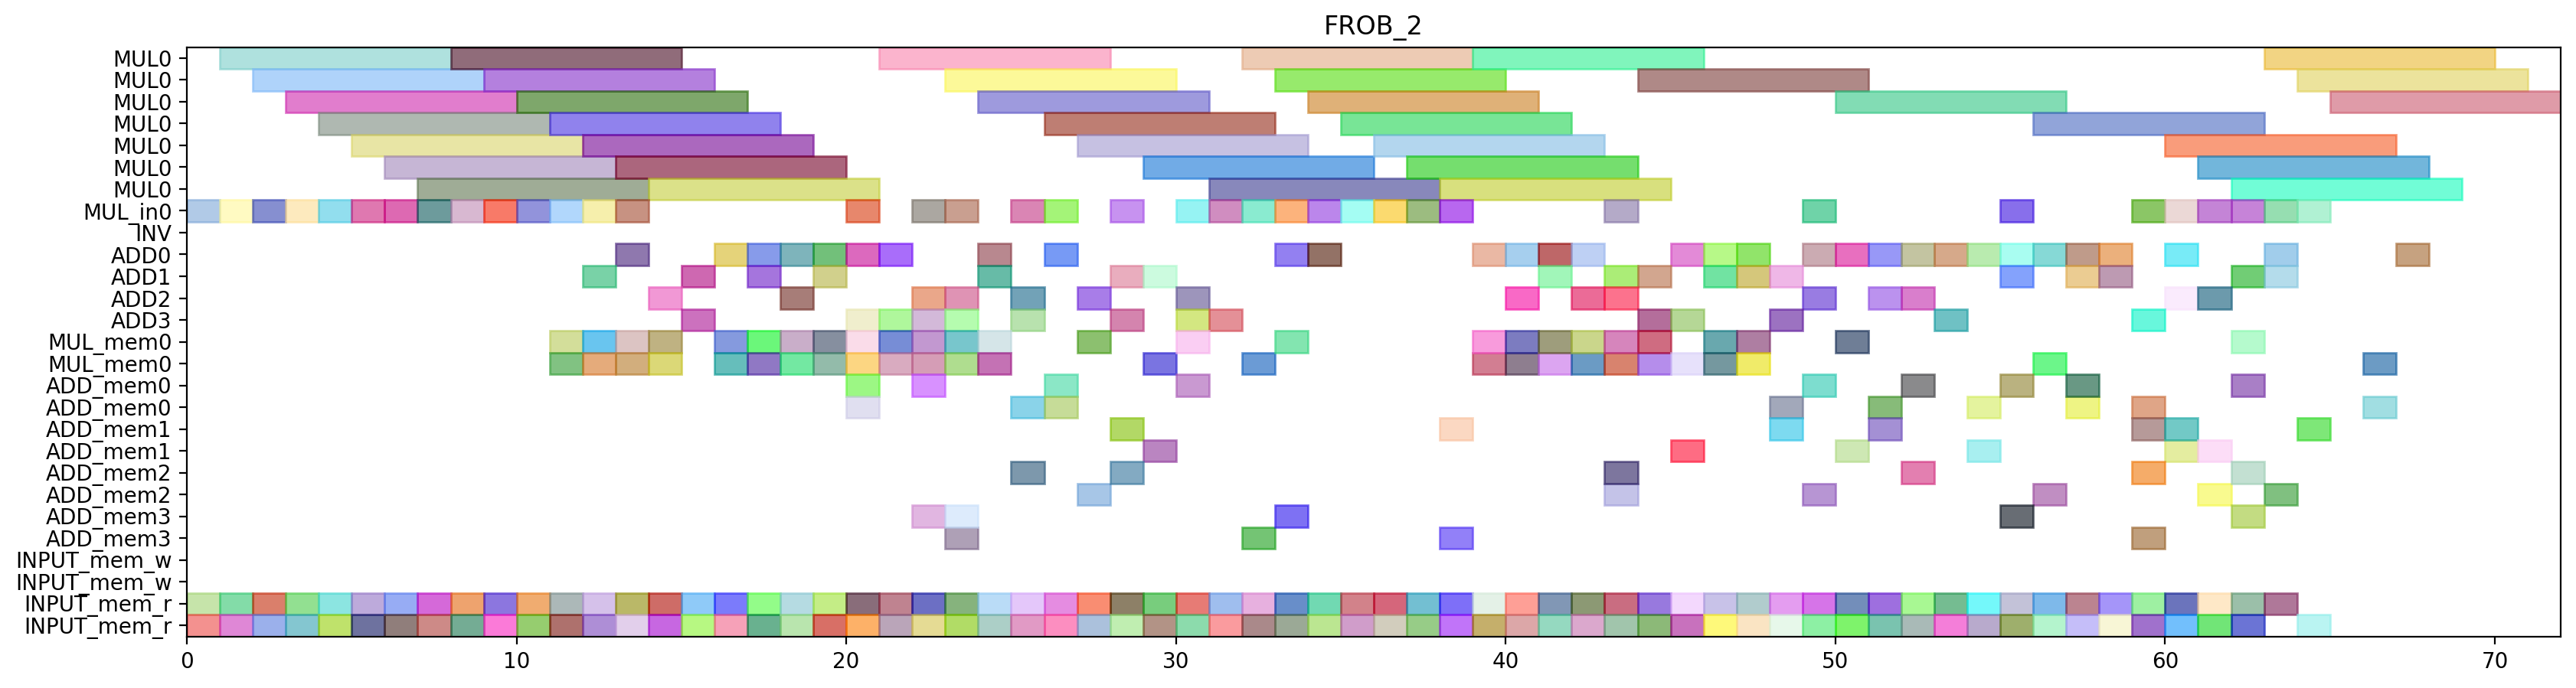

Reproduce this figure in Python.
from pyschedule import Scenario, solvers, plotters, alt


def solve():
	horizon = 150
	S = Scenario("FROB_2", horizon=horizon)

	# resource
	MUL = S.Resources('MUL', num=1, size=7)
	MUL_in = S.Resources('MUL_in', num=1)
	INV = S.Resource('INV')
	ADD = S.Resources('ADD', num=4, periods=range(1, horizon))
	MUL_mem = S.Resources('MUL_mem', num=1, size=2)
	ADD_mem = S.Resources('ADD_mem', num=4, size=2)
	INPUT_mem_w = S.Resource('INPUT_mem_w', size=2)
	INPUT_mem_r = S.Resource('INPUT_mem_r', size=2)

	# result of previous scheduling
	c_f111_t1_in = S.Task('c_f111_t1_in', length=1, delay_cost=1)
	S += c_f111_t1_in >= 0
	c_f111_t1_in += MUL_in[0]

	c_f111_t1_mem0 = S.Task('c_f111_t1_mem0', length=1, delay_cost=1)
	S += c_f111_t1_mem0 >= 0
	c_f111_t1_mem0 += INPUT_mem_r

	c_f111_t1_mem1 = S.Task('c_f111_t1_mem1', length=1, delay_cost=1)
	S += c_f111_t1_mem1 >= 0
	c_f111_t1_mem1 += INPUT_mem_r

	c_f111_t1 = S.Task('c_f111_t1', length=7, delay_cost=1)
	S += c_f111_t1 >= 1
	c_f111_t1 += MUL[0]

	c_f121_t0_in = S.Task('c_f121_t0_in', length=1, delay_cost=1)
	S += c_f121_t0_in >= 1
	c_f121_t0_in += MUL_in[0]

	c_f121_t0_mem0 = S.Task('c_f121_t0_mem0', length=1, delay_cost=1)
	S += c_f121_t0_mem0 >= 1
	c_f121_t0_mem0 += INPUT_mem_r

	c_f121_t0_mem1 = S.Task('c_f121_t0_mem1', length=1, delay_cost=1)
	S += c_f121_t0_mem1 >= 1
	c_f121_t0_mem1 += INPUT_mem_r

	c_f011_t0_in = S.Task('c_f011_t0_in', length=1, delay_cost=1)
	S += c_f011_t0_in >= 2
	c_f011_t0_in += MUL_in[0]

	c_f011_t0_mem0 = S.Task('c_f011_t0_mem0', length=1, delay_cost=1)
	S += c_f011_t0_mem0 >= 2
	c_f011_t0_mem0 += INPUT_mem_r

	c_f011_t0_mem1 = S.Task('c_f011_t0_mem1', length=1, delay_cost=1)
	S += c_f011_t0_mem1 >= 2
	c_f011_t0_mem1 += INPUT_mem_r

	c_f121_t0 = S.Task('c_f121_t0', length=7, delay_cost=1)
	S += c_f121_t0 >= 2
	c_f121_t0 += MUL[0]

	c10_t0_t1_in = S.Task('c10_t0_t1_in', length=1, delay_cost=1)
	S += c10_t0_t1_in >= 3
	c10_t0_t1_in += MUL_in[0]

	c10_t0_t1_mem0 = S.Task('c10_t0_t1_mem0', length=1, delay_cost=1)
	S += c10_t0_t1_mem0 >= 3
	c10_t0_t1_mem0 += INPUT_mem_r

	c10_t0_t1_mem1 = S.Task('c10_t0_t1_mem1', length=1, delay_cost=1)
	S += c10_t0_t1_mem1 >= 3
	c10_t0_t1_mem1 += INPUT_mem_r

	c_f011_t0 = S.Task('c_f011_t0', length=7, delay_cost=1)
	S += c_f011_t0 >= 3
	c_f011_t0 += MUL[0]

	c10_t0_t1 = S.Task('c10_t0_t1', length=7, delay_cost=1)
	S += c10_t0_t1 >= 4
	c10_t0_t1 += MUL[0]

	c_f011_t1_in = S.Task('c_f011_t1_in', length=1, delay_cost=1)
	S += c_f011_t1_in >= 4
	c_f011_t1_in += MUL_in[0]

	c_f011_t1_mem0 = S.Task('c_f011_t1_mem0', length=1, delay_cost=1)
	S += c_f011_t1_mem0 >= 4
	c_f011_t1_mem0 += INPUT_mem_r

	c_f011_t1_mem1 = S.Task('c_f011_t1_mem1', length=1, delay_cost=1)
	S += c_f011_t1_mem1 >= 4
	c_f011_t1_mem1 += INPUT_mem_r

	c10_t0_t0_in = S.Task('c10_t0_t0_in', length=1, delay_cost=1)
	S += c10_t0_t0_in >= 5
	c10_t0_t0_in += MUL_in[0]

	c10_t0_t0_mem0 = S.Task('c10_t0_t0_mem0', length=1, delay_cost=1)
	S += c10_t0_t0_mem0 >= 5
	c10_t0_t0_mem0 += INPUT_mem_r

	c10_t0_t0_mem1 = S.Task('c10_t0_t0_mem1', length=1, delay_cost=1)
	S += c10_t0_t0_mem1 >= 5
	c10_t0_t0_mem1 += INPUT_mem_r

	c_f011_t1 = S.Task('c_f011_t1', length=7, delay_cost=1)
	S += c_f011_t1 >= 5
	c_f011_t1 += MUL[0]

	c10_t0_t0 = S.Task('c10_t0_t0', length=7, delay_cost=1)
	S += c10_t0_t0 >= 6
	c10_t0_t0 += MUL[0]

	c_f101_t1_in = S.Task('c_f101_t1_in', length=1, delay_cost=1)
	S += c_f101_t1_in >= 6
	c_f101_t1_in += MUL_in[0]

	c_f101_t1_mem0 = S.Task('c_f101_t1_mem0', length=1, delay_cost=1)
	S += c_f101_t1_mem0 >= 6
	c_f101_t1_mem0 += INPUT_mem_r

	c_f101_t1_mem1 = S.Task('c_f101_t1_mem1', length=1, delay_cost=1)
	S += c_f101_t1_mem1 >= 6
	c_f101_t1_mem1 += INPUT_mem_r

	c001_t0_in = S.Task('c001_t0_in', length=1, delay_cost=1)
	S += c001_t0_in >= 7
	c001_t0_in += MUL_in[0]

	c001_t0_mem0 = S.Task('c001_t0_mem0', length=1, delay_cost=1)
	S += c001_t0_mem0 >= 7
	c001_t0_mem0 += INPUT_mem_r

	c001_t0_mem1 = S.Task('c001_t0_mem1', length=1, delay_cost=1)
	S += c001_t0_mem1 >= 7
	c001_t0_mem1 += INPUT_mem_r

	c_f101_t1 = S.Task('c_f101_t1', length=7, delay_cost=1)
	S += c_f101_t1 >= 7
	c_f101_t1 += MUL[0]

	c001_t0 = S.Task('c001_t0', length=7, delay_cost=1)
	S += c001_t0 >= 8
	c001_t0 += MUL[0]

	c_f021_t0_in = S.Task('c_f021_t0_in', length=1, delay_cost=1)
	S += c_f021_t0_in >= 8
	c_f021_t0_in += MUL_in[0]

	c_f021_t0_mem0 = S.Task('c_f021_t0_mem0', length=1, delay_cost=1)
	S += c_f021_t0_mem0 >= 8
	c_f021_t0_mem0 += INPUT_mem_r

	c_f021_t0_mem1 = S.Task('c_f021_t0_mem1', length=1, delay_cost=1)
	S += c_f021_t0_mem1 >= 8
	c_f021_t0_mem1 += INPUT_mem_r

	c_f021_t0 = S.Task('c_f021_t0', length=7, delay_cost=1)
	S += c_f021_t0 >= 9
	c_f021_t0 += MUL[0]

	c_f121_t1_in = S.Task('c_f121_t1_in', length=1, delay_cost=1)
	S += c_f121_t1_in >= 9
	c_f121_t1_in += MUL_in[0]

	c_f121_t1_mem0 = S.Task('c_f121_t1_mem0', length=1, delay_cost=1)
	S += c_f121_t1_mem0 >= 9
	c_f121_t1_mem0 += INPUT_mem_r

	c_f121_t1_mem1 = S.Task('c_f121_t1_mem1', length=1, delay_cost=1)
	S += c_f121_t1_mem1 >= 9
	c_f121_t1_mem1 += INPUT_mem_r

	c_f111_t0_in = S.Task('c_f111_t0_in', length=1, delay_cost=1)
	S += c_f111_t0_in >= 10
	c_f111_t0_in += MUL_in[0]

	c_f111_t0_mem0 = S.Task('c_f111_t0_mem0', length=1, delay_cost=1)
	S += c_f111_t0_mem0 >= 10
	c_f111_t0_mem0 += INPUT_mem_r

	c_f111_t0_mem1 = S.Task('c_f111_t0_mem1', length=1, delay_cost=1)
	S += c_f111_t0_mem1 >= 10
	c_f111_t0_mem1 += INPUT_mem_r

	c_f121_t1 = S.Task('c_f121_t1', length=7, delay_cost=1)
	S += c_f121_t1 >= 10
	c_f121_t1 += MUL[0]

	c_f101_t0_in = S.Task('c_f101_t0_in', length=1, delay_cost=1)
	S += c_f101_t0_in >= 11
	c_f101_t0_in += MUL_in[0]

	c_f101_t0_mem0 = S.Task('c_f101_t0_mem0', length=1, delay_cost=1)
	S += c_f101_t0_mem0 >= 11
	c_f101_t0_mem0 += INPUT_mem_r

	c_f101_t0_mem1 = S.Task('c_f101_t0_mem1', length=1, delay_cost=1)
	S += c_f101_t0_mem1 >= 11
	c_f101_t0_mem1 += INPUT_mem_r

	c_f111_t0 = S.Task('c_f111_t0', length=7, delay_cost=1)
	S += c_f111_t0 >= 11
	c_f111_t0 += MUL[0]

	c_f021_t1_in = S.Task('c_f021_t1_in', length=1, delay_cost=1)
	S += c_f021_t1_in >= 12
	c_f021_t1_in += MUL_in[0]

	c_f021_t1_mem0 = S.Task('c_f021_t1_mem0', length=1, delay_cost=1)
	S += c_f021_t1_mem0 >= 12
	c_f021_t1_mem0 += INPUT_mem_r

	c_f021_t1_mem1 = S.Task('c_f021_t1_mem1', length=1, delay_cost=1)
	S += c_f021_t1_mem1 >= 12
	c_f021_t1_mem1 += INPUT_mem_r

	c_f101_t0 = S.Task('c_f101_t0', length=7, delay_cost=1)
	S += c_f101_t0 >= 12
	c_f101_t0 += MUL[0]

	c001_t1_in = S.Task('c001_t1_in', length=1, delay_cost=1)
	S += c001_t1_in >= 13
	c001_t1_in += MUL_in[0]

	c001_t1_mem0 = S.Task('c001_t1_mem0', length=1, delay_cost=1)
	S += c001_t1_mem0 >= 13
	c001_t1_mem0 += INPUT_mem_r

	c001_t1_mem1 = S.Task('c001_t1_mem1', length=1, delay_cost=1)
	S += c001_t1_mem1 >= 13
	c001_t1_mem1 += INPUT_mem_r

	c_f021_t1 = S.Task('c_f021_t1', length=7, delay_cost=1)
	S += c_f021_t1 >= 13
	c_f021_t1 += MUL[0]

	c001_t1 = S.Task('c001_t1', length=7, delay_cost=1)
	S += c001_t1 >= 14
	c001_t1 += MUL[0]

	c10_t30_mem0 = S.Task('c10_t30_mem0', length=1, delay_cost=1)
	S += c10_t30_mem0 >= 14
	c10_t30_mem0 += INPUT_mem_r

	c10_t30_mem1 = S.Task('c10_t30_mem1', length=1, delay_cost=1)
	S += c10_t30_mem1 >= 14
	c10_t30_mem1 += INPUT_mem_r

	c10_t30 = S.Task('c10_t30', length=1, delay_cost=1)
	S += c10_t30 >= 15
	c10_t30 += ADD[1]

	c_f101_t2_mem0 = S.Task('c_f101_t2_mem0', length=1, delay_cost=1)
	S += c_f101_t2_mem0 >= 15
	c_f101_t2_mem0 += INPUT_mem_r

	c_f101_t2_mem1 = S.Task('c_f101_t2_mem1', length=1, delay_cost=1)
	S += c_f101_t2_mem1 >= 15
	c_f101_t2_mem1 += INPUT_mem_r

	c_f021_t2_mem0 = S.Task('c_f021_t2_mem0', length=1, delay_cost=1)
	S += c_f021_t2_mem0 >= 16
	c_f021_t2_mem0 += INPUT_mem_r

	c_f021_t2_mem1 = S.Task('c_f021_t2_mem1', length=1, delay_cost=1)
	S += c_f021_t2_mem1 >= 16
	c_f021_t2_mem1 += INPUT_mem_r

	c_f101_t2 = S.Task('c_f101_t2', length=1, delay_cost=1)
	S += c_f101_t2 >= 16
	c_f101_t2 += ADD[0]

	c_f011_t3_mem0 = S.Task('c_f011_t3_mem0', length=1, delay_cost=1)
	S += c_f011_t3_mem0 >= 17
	c_f011_t3_mem0 += INPUT_mem_r

	c_f011_t3_mem1 = S.Task('c_f011_t3_mem1', length=1, delay_cost=1)
	S += c_f011_t3_mem1 >= 17
	c_f011_t3_mem1 += INPUT_mem_r

	c_f021_t2 = S.Task('c_f021_t2', length=1, delay_cost=1)
	S += c_f021_t2 >= 17
	c_f021_t2 += ADD[0]

	c10_t1_t3_mem0 = S.Task('c10_t1_t3_mem0', length=1, delay_cost=1)
	S += c10_t1_t3_mem0 >= 18
	c10_t1_t3_mem0 += INPUT_mem_r

	c10_t1_t3_mem1 = S.Task('c10_t1_t3_mem1', length=1, delay_cost=1)
	S += c10_t1_t3_mem1 >= 18
	c10_t1_t3_mem1 += INPUT_mem_r

	c_f011_t3 = S.Task('c_f011_t3', length=1, delay_cost=1)
	S += c_f011_t3 >= 18
	c_f011_t3 += ADD[0]

	c10_t1_t3 = S.Task('c10_t1_t3', length=1, delay_cost=1)
	S += c10_t1_t3 >= 19
	c10_t1_t3 += ADD[0]

	c_f021_t3_mem0 = S.Task('c_f021_t3_mem0', length=1, delay_cost=1)
	S += c_f021_t3_mem0 >= 19
	c_f021_t3_mem0 += INPUT_mem_r

	c_f021_t3_mem1 = S.Task('c_f021_t3_mem1', length=1, delay_cost=1)
	S += c_f021_t3_mem1 >= 19
	c_f021_t3_mem1 += INPUT_mem_r

	c_f021_t3 = S.Task('c_f021_t3', length=1, delay_cost=1)
	S += c_f021_t3 >= 20
	c_f021_t3 += ADD[0]

	c_f111_t3_mem0 = S.Task('c_f111_t3_mem0', length=1, delay_cost=1)
	S += c_f111_t3_mem0 >= 20
	c_f111_t3_mem0 += INPUT_mem_r

	c_f111_t3_mem1 = S.Task('c_f111_t3_mem1', length=1, delay_cost=1)
	S += c_f111_t3_mem1 >= 20
	c_f111_t3_mem1 += INPUT_mem_r

	c_f011_t2_mem0 = S.Task('c_f011_t2_mem0', length=1, delay_cost=1)
	S += c_f011_t2_mem0 >= 21
	c_f011_t2_mem0 += INPUT_mem_r

	c_f011_t2_mem1 = S.Task('c_f011_t2_mem1', length=1, delay_cost=1)
	S += c_f011_t2_mem1 >= 21
	c_f011_t2_mem1 += INPUT_mem_r

	c_f111_t3 = S.Task('c_f111_t3', length=1, delay_cost=1)
	S += c_f111_t3 >= 21
	c_f111_t3 += ADD[3]

	c_f011_t2 = S.Task('c_f011_t2', length=1, delay_cost=1)
	S += c_f011_t2 >= 22
	c_f011_t2 += ADD[3]

	c_f111_t2_mem0 = S.Task('c_f111_t2_mem0', length=1, delay_cost=1)
	S += c_f111_t2_mem0 >= 22
	c_f111_t2_mem0 += INPUT_mem_r

	c_f111_t2_mem1 = S.Task('c_f111_t2_mem1', length=1, delay_cost=1)
	S += c_f111_t2_mem1 >= 22
	c_f111_t2_mem1 += INPUT_mem_r

	c10_t0_t3_mem0 = S.Task('c10_t0_t3_mem0', length=1, delay_cost=1)
	S += c10_t0_t3_mem0 >= 23
	c10_t0_t3_mem0 += INPUT_mem_r

	c10_t0_t3_mem1 = S.Task('c10_t0_t3_mem1', length=1, delay_cost=1)
	S += c10_t0_t3_mem1 >= 23
	c10_t0_t3_mem1 += INPUT_mem_r

	c_f111_t2 = S.Task('c_f111_t2', length=1, delay_cost=1)
	S += c_f111_t2 >= 23
	c_f111_t2 += ADD[3]

	c10_t0_t3 = S.Task('c10_t0_t3', length=1, delay_cost=1)
	S += c10_t0_t3 >= 24
	c10_t0_t3 += ADD[0]

	c_f101_t3_mem0 = S.Task('c_f101_t3_mem0', length=1, delay_cost=1)
	S += c_f101_t3_mem0 >= 24
	c_f101_t3_mem0 += INPUT_mem_r

	c_f101_t3_mem1 = S.Task('c_f101_t3_mem1', length=1, delay_cost=1)
	S += c_f101_t3_mem1 >= 24
	c_f101_t3_mem1 += INPUT_mem_r

	c10_t0_t2_mem0 = S.Task('c10_t0_t2_mem0', length=1, delay_cost=1)
	S += c10_t0_t2_mem0 >= 25
	c10_t0_t2_mem0 += INPUT_mem_r

	c10_t0_t2_mem1 = S.Task('c10_t0_t2_mem1', length=1, delay_cost=1)
	S += c10_t0_t2_mem1 >= 25
	c10_t0_t2_mem1 += INPUT_mem_r

	c_f101_t3 = S.Task('c_f101_t3', length=1, delay_cost=1)
	S += c_f101_t3 >= 25
	c_f101_t3 += ADD[2]

	c001_t3_mem0 = S.Task('c001_t3_mem0', length=1, delay_cost=1)
	S += c001_t3_mem0 >= 26
	c001_t3_mem0 += INPUT_mem_r

	c001_t3_mem1 = S.Task('c001_t3_mem1', length=1, delay_cost=1)
	S += c001_t3_mem1 >= 26
	c001_t3_mem1 += INPUT_mem_r

	c10_t0_t2 = S.Task('c10_t0_t2', length=1, delay_cost=1)
	S += c10_t0_t2 >= 26
	c10_t0_t2 += ADD[0]

	c001_t2_mem0 = S.Task('c001_t2_mem0', length=1, delay_cost=1)
	S += c001_t2_mem0 >= 27
	c001_t2_mem0 += INPUT_mem_r

	c001_t2_mem1 = S.Task('c001_t2_mem1', length=1, delay_cost=1)
	S += c001_t2_mem1 >= 27
	c001_t2_mem1 += INPUT_mem_r

	c001_t3 = S.Task('c001_t3', length=1, delay_cost=1)
	S += c001_t3 >= 27
	c001_t3 += ADD[2]

	c001_t2 = S.Task('c001_t2', length=1, delay_cost=1)
	S += c001_t2 >= 28
	c001_t2 += ADD[1]

	c_f121_t3_mem0 = S.Task('c_f121_t3_mem0', length=1, delay_cost=1)
	S += c_f121_t3_mem0 >= 28
	c_f121_t3_mem0 += INPUT_mem_r

	c_f121_t3_mem1 = S.Task('c_f121_t3_mem1', length=1, delay_cost=1)
	S += c_f121_t3_mem1 >= 28
	c_f121_t3_mem1 += INPUT_mem_r

	c_f121_t2_mem0 = S.Task('c_f121_t2_mem0', length=1, delay_cost=1)
	S += c_f121_t2_mem0 >= 29
	c_f121_t2_mem0 += INPUT_mem_r

	c_f121_t2_mem1 = S.Task('c_f121_t2_mem1', length=1, delay_cost=1)
	S += c_f121_t2_mem1 >= 29
	c_f121_t2_mem1 += INPUT_mem_r

	c_f121_t3 = S.Task('c_f121_t3', length=1, delay_cost=1)
	S += c_f121_t3 >= 29
	c_f121_t3 += ADD[1]

	c12_t0_t1_in = S.Task('c12_t0_t1_in', length=1, delay_cost=1)
	S += c12_t0_t1_in >= 30
	c12_t0_t1_in += MUL_in[0]

	c12_t0_t1_mem0 = S.Task('c12_t0_t1_mem0', length=1, delay_cost=1)
	S += c12_t0_t1_mem0 >= 30
	c12_t0_t1_mem0 += INPUT_mem_r

	c12_t0_t1_mem1 = S.Task('c12_t0_t1_mem1', length=1, delay_cost=1)
	S += c12_t0_t1_mem1 >= 30
	c12_t0_t1_mem1 += INPUT_mem_r

	c_f121_t2 = S.Task('c_f121_t2', length=1, delay_cost=1)
	S += c_f121_t2 >= 30
	c_f121_t2 += ADD[3]

	c11_t0_t1_in = S.Task('c11_t0_t1_in', length=1, delay_cost=1)
	S += c11_t0_t1_in >= 31
	c11_t0_t1_in += MUL_in[0]

	c11_t0_t1_mem0 = S.Task('c11_t0_t1_mem0', length=1, delay_cost=1)
	S += c11_t0_t1_mem0 >= 31
	c11_t0_t1_mem0 += INPUT_mem_r

	c11_t0_t1_mem1 = S.Task('c11_t0_t1_mem1', length=1, delay_cost=1)
	S += c11_t0_t1_mem1 >= 31
	c11_t0_t1_mem1 += INPUT_mem_r

	c12_t0_t1 = S.Task('c12_t0_t1', length=7, delay_cost=1)
	S += c12_t0_t1 >= 31
	c12_t0_t1 += MUL[0]

	c11_t0_t1 = S.Task('c11_t0_t1', length=7, delay_cost=1)
	S += c11_t0_t1 >= 32
	c11_t0_t1 += MUL[0]

	c12_t0_t0_in = S.Task('c12_t0_t0_in', length=1, delay_cost=1)
	S += c12_t0_t0_in >= 32
	c12_t0_t0_in += MUL_in[0]

	c12_t0_t0_mem0 = S.Task('c12_t0_t0_mem0', length=1, delay_cost=1)
	S += c12_t0_t0_mem0 >= 32
	c12_t0_t0_mem0 += INPUT_mem_r

	c12_t0_t0_mem1 = S.Task('c12_t0_t0_mem1', length=1, delay_cost=1)
	S += c12_t0_t0_mem1 >= 32
	c12_t0_t0_mem1 += INPUT_mem_r

	c11_t0_t0_in = S.Task('c11_t0_t0_in', length=1, delay_cost=1)
	S += c11_t0_t0_in >= 33
	c11_t0_t0_in += MUL_in[0]

	c11_t0_t0_mem0 = S.Task('c11_t0_t0_mem0', length=1, delay_cost=1)
	S += c11_t0_t0_mem0 >= 33
	c11_t0_t0_mem0 += INPUT_mem_r

	c11_t0_t0_mem1 = S.Task('c11_t0_t0_mem1', length=1, delay_cost=1)
	S += c11_t0_t0_mem1 >= 33
	c11_t0_t0_mem1 += INPUT_mem_r

	c12_t0_t0 = S.Task('c12_t0_t0', length=7, delay_cost=1)
	S += c12_t0_t0 >= 33
	c12_t0_t0 += MUL[0]

	c02_t0_t1_in = S.Task('c02_t0_t1_in', length=1, delay_cost=1)
	S += c02_t0_t1_in >= 34
	c02_t0_t1_in += MUL_in[0]

	c02_t0_t1_mem0 = S.Task('c02_t0_t1_mem0', length=1, delay_cost=1)
	S += c02_t0_t1_mem0 >= 34
	c02_t0_t1_mem0 += INPUT_mem_r

	c02_t0_t1_mem1 = S.Task('c02_t0_t1_mem1', length=1, delay_cost=1)
	S += c02_t0_t1_mem1 >= 34
	c02_t0_t1_mem1 += INPUT_mem_r

	c11_t0_t0 = S.Task('c11_t0_t0', length=7, delay_cost=1)
	S += c11_t0_t0 >= 34
	c11_t0_t0 += MUL[0]

	c02_t0_t0_in = S.Task('c02_t0_t0_in', length=1, delay_cost=1)
	S += c02_t0_t0_in >= 35
	c02_t0_t0_in += MUL_in[0]

	c02_t0_t0_mem0 = S.Task('c02_t0_t0_mem0', length=1, delay_cost=1)
	S += c02_t0_t0_mem0 >= 35
	c02_t0_t0_mem0 += INPUT_mem_r

	c02_t0_t0_mem1 = S.Task('c02_t0_t0_mem1', length=1, delay_cost=1)
	S += c02_t0_t0_mem1 >= 35
	c02_t0_t0_mem1 += INPUT_mem_r

	c02_t0_t1 = S.Task('c02_t0_t1', length=7, delay_cost=1)
	S += c02_t0_t1 >= 35
	c02_t0_t1 += MUL[0]

	c01_t0_t1_in = S.Task('c01_t0_t1_in', length=1, delay_cost=1)
	S += c01_t0_t1_in >= 36
	c01_t0_t1_in += MUL_in[0]

	c01_t0_t1_mem0 = S.Task('c01_t0_t1_mem0', length=1, delay_cost=1)
	S += c01_t0_t1_mem0 >= 36
	c01_t0_t1_mem0 += INPUT_mem_r

	c01_t0_t1_mem1 = S.Task('c01_t0_t1_mem1', length=1, delay_cost=1)
	S += c01_t0_t1_mem1 >= 36
	c01_t0_t1_mem1 += INPUT_mem_r

	c02_t0_t0 = S.Task('c02_t0_t0', length=7, delay_cost=1)
	S += c02_t0_t0 >= 36
	c02_t0_t0 += MUL[0]

	c01_t0_t0_in = S.Task('c01_t0_t0_in', length=1, delay_cost=1)
	S += c01_t0_t0_in >= 37
	c01_t0_t0_in += MUL_in[0]

	c01_t0_t0_mem0 = S.Task('c01_t0_t0_mem0', length=1, delay_cost=1)
	S += c01_t0_t0_mem0 >= 37
	c01_t0_t0_mem0 += INPUT_mem_r

	c01_t0_t0_mem1 = S.Task('c01_t0_t0_mem1', length=1, delay_cost=1)
	S += c01_t0_t0_mem1 >= 37
	c01_t0_t0_mem1 += INPUT_mem_r

	c01_t0_t1 = S.Task('c01_t0_t1', length=7, delay_cost=1)
	S += c01_t0_t1 >= 37
	c01_t0_t1 += MUL[0]

	c01_t0_t0 = S.Task('c01_t0_t0', length=7, delay_cost=1)
	S += c01_t0_t0 >= 38
	c01_t0_t0 += MUL[0]

	c12_t30_mem0 = S.Task('c12_t30_mem0', length=1, delay_cost=1)
	S += c12_t30_mem0 >= 38
	c12_t30_mem0 += INPUT_mem_r

	c12_t30_mem1 = S.Task('c12_t30_mem1', length=1, delay_cost=1)
	S += c12_t30_mem1 >= 38
	c12_t30_mem1 += INPUT_mem_r

	c01_t31_mem0 = S.Task('c01_t31_mem0', length=1, delay_cost=1)
	S += c01_t31_mem0 >= 39
	c01_t31_mem0 += INPUT_mem_r

	c01_t31_mem1 = S.Task('c01_t31_mem1', length=1, delay_cost=1)
	S += c01_t31_mem1 >= 39
	c01_t31_mem1 += INPUT_mem_r

	c12_t30 = S.Task('c12_t30', length=1, delay_cost=1)
	S += c12_t30 >= 39
	c12_t30 += ADD[0]

	c01_t31 = S.Task('c01_t31', length=1, delay_cost=1)
	S += c01_t31 >= 40
	c01_t31 += ADD[0]

	c12_t0_t2_mem0 = S.Task('c12_t0_t2_mem0', length=1, delay_cost=1)
	S += c12_t0_t2_mem0 >= 40
	c12_t0_t2_mem0 += INPUT_mem_r

	c12_t0_t2_mem1 = S.Task('c12_t0_t2_mem1', length=1, delay_cost=1)
	S += c12_t0_t2_mem1 >= 40
	c12_t0_t2_mem1 += INPUT_mem_r

	c01_t0_t2_mem0 = S.Task('c01_t0_t2_mem0', length=1, delay_cost=1)
	S += c01_t0_t2_mem0 >= 41
	c01_t0_t2_mem0 += INPUT_mem_r

	c01_t0_t2_mem1 = S.Task('c01_t0_t2_mem1', length=1, delay_cost=1)
	S += c01_t0_t2_mem1 >= 41
	c01_t0_t2_mem1 += INPUT_mem_r

	c12_t0_t2 = S.Task('c12_t0_t2', length=1, delay_cost=1)
	S += c12_t0_t2 >= 41
	c12_t0_t2 += ADD[0]

	c01_t0_t2 = S.Task('c01_t0_t2', length=1, delay_cost=1)
	S += c01_t0_t2 >= 42
	c01_t0_t2 += ADD[2]

	c01_t0_t3_mem0 = S.Task('c01_t0_t3_mem0', length=1, delay_cost=1)
	S += c01_t0_t3_mem0 >= 42
	c01_t0_t3_mem0 += INPUT_mem_r

	c01_t0_t3_mem1 = S.Task('c01_t0_t3_mem1', length=1, delay_cost=1)
	S += c01_t0_t3_mem1 >= 42
	c01_t0_t3_mem1 += INPUT_mem_r

	c01_t0_t3 = S.Task('c01_t0_t3', length=1, delay_cost=1)
	S += c01_t0_t3 >= 43
	c01_t0_t3 += ADD[2]

	c02_t30_mem0 = S.Task('c02_t30_mem0', length=1, delay_cost=1)
	S += c02_t30_mem0 >= 43
	c02_t30_mem0 += INPUT_mem_r

	c02_t30_mem1 = S.Task('c02_t30_mem1', length=1, delay_cost=1)
	S += c02_t30_mem1 >= 43
	c02_t30_mem1 += INPUT_mem_r

	c01_t1_t3_mem0 = S.Task('c01_t1_t3_mem0', length=1, delay_cost=1)
	S += c01_t1_t3_mem0 >= 44
	c01_t1_t3_mem0 += INPUT_mem_r

	c01_t1_t3_mem1 = S.Task('c01_t1_t3_mem1', length=1, delay_cost=1)
	S += c01_t1_t3_mem1 >= 44
	c01_t1_t3_mem1 += INPUT_mem_r

	c02_t30 = S.Task('c02_t30', length=1, delay_cost=1)
	S += c02_t30 >= 44
	c02_t30 += ADD[1]

	c01_t1_t3 = S.Task('c01_t1_t3', length=1, delay_cost=1)
	S += c01_t1_t3 >= 45
	c01_t1_t3 += ADD[3]

	c11_t0_t2_mem0 = S.Task('c11_t0_t2_mem0', length=1, delay_cost=1)
	S += c11_t0_t2_mem0 >= 45
	c11_t0_t2_mem0 += INPUT_mem_r

	c11_t0_t2_mem1 = S.Task('c11_t0_t2_mem1', length=1, delay_cost=1)
	S += c11_t0_t2_mem1 >= 45
	c11_t0_t2_mem1 += INPUT_mem_r

	c02_t1_t3_mem0 = S.Task('c02_t1_t3_mem0', length=1, delay_cost=1)
	S += c02_t1_t3_mem0 >= 46
	c02_t1_t3_mem0 += INPUT_mem_r

	c02_t1_t3_mem1 = S.Task('c02_t1_t3_mem1', length=1, delay_cost=1)
	S += c02_t1_t3_mem1 >= 46
	c02_t1_t3_mem1 += INPUT_mem_r

	c11_t0_t2 = S.Task('c11_t0_t2', length=1, delay_cost=1)
	S += c11_t0_t2 >= 46
	c11_t0_t2 += ADD[1]

	c02_t1_t3 = S.Task('c02_t1_t3', length=1, delay_cost=1)
	S += c02_t1_t3 >= 47
	c02_t1_t3 += ADD[0]

	c12_t31_mem0 = S.Task('c12_t31_mem0', length=1, delay_cost=1)
	S += c12_t31_mem0 >= 47
	c12_t31_mem0 += INPUT_mem_r

	c12_t31_mem1 = S.Task('c12_t31_mem1', length=1, delay_cost=1)
	S += c12_t31_mem1 >= 47
	c12_t31_mem1 += INPUT_mem_r

	c12_t0_t3_mem0 = S.Task('c12_t0_t3_mem0', length=1, delay_cost=1)
	S += c12_t0_t3_mem0 >= 48
	c12_t0_t3_mem0 += INPUT_mem_r

	c12_t0_t3_mem1 = S.Task('c12_t0_t3_mem1', length=1, delay_cost=1)
	S += c12_t0_t3_mem1 >= 48
	c12_t0_t3_mem1 += INPUT_mem_r

	c12_t31 = S.Task('c12_t31', length=1, delay_cost=1)
	S += c12_t31 >= 48
	c12_t31 += ADD[1]

	c12_t0_t3 = S.Task('c12_t0_t3', length=1, delay_cost=1)
	S += c12_t0_t3 >= 49
	c12_t0_t3 += ADD[2]

	c12_t1_t3_mem0 = S.Task('c12_t1_t3_mem0', length=1, delay_cost=1)
	S += c12_t1_t3_mem0 >= 49
	c12_t1_t3_mem0 += INPUT_mem_r

	c12_t1_t3_mem1 = S.Task('c12_t1_t3_mem1', length=1, delay_cost=1)
	S += c12_t1_t3_mem1 >= 49
	c12_t1_t3_mem1 += INPUT_mem_r

	c02_t31_mem0 = S.Task('c02_t31_mem0', length=1, delay_cost=1)
	S += c02_t31_mem0 >= 50
	c02_t31_mem0 += INPUT_mem_r

	c02_t31_mem1 = S.Task('c02_t31_mem1', length=1, delay_cost=1)
	S += c02_t31_mem1 >= 50
	c02_t31_mem1 += INPUT_mem_r

	c12_t1_t3 = S.Task('c12_t1_t3', length=1, delay_cost=1)
	S += c12_t1_t3 >= 50
	c12_t1_t3 += ADD[0]

	c01_t30_mem0 = S.Task('c01_t30_mem0', length=1, delay_cost=1)
	S += c01_t30_mem0 >= 51
	c01_t30_mem0 += INPUT_mem_r

	c01_t30_mem1 = S.Task('c01_t30_mem1', length=1, delay_cost=1)
	S += c01_t30_mem1 >= 51
	c01_t30_mem1 += INPUT_mem_r

	c02_t31 = S.Task('c02_t31', length=1, delay_cost=1)
	S += c02_t31 >= 51
	c02_t31 += ADD[0]

	c01_t30 = S.Task('c01_t30', length=1, delay_cost=1)
	S += c01_t30 >= 52
	c01_t30 += ADD[2]

	c02_t0_t3_mem0 = S.Task('c02_t0_t3_mem0', length=1, delay_cost=1)
	S += c02_t0_t3_mem0 >= 52
	c02_t0_t3_mem0 += INPUT_mem_r

	c02_t0_t3_mem1 = S.Task('c02_t0_t3_mem1', length=1, delay_cost=1)
	S += c02_t0_t3_mem1 >= 52
	c02_t0_t3_mem1 += INPUT_mem_r

	c02_t0_t3 = S.Task('c02_t0_t3', length=1, delay_cost=1)
	S += c02_t0_t3 >= 53
	c02_t0_t3 += ADD[3]

	c10_t31_mem0 = S.Task('c10_t31_mem0', length=1, delay_cost=1)
	S += c10_t31_mem0 >= 53
	c10_t31_mem0 += INPUT_mem_r

	c10_t31_mem1 = S.Task('c10_t31_mem1', length=1, delay_cost=1)
	S += c10_t31_mem1 >= 53
	c10_t31_mem1 += INPUT_mem_r

	c02_t0_t2_mem0 = S.Task('c02_t0_t2_mem0', length=1, delay_cost=1)
	S += c02_t0_t2_mem0 >= 54
	c02_t0_t2_mem0 += INPUT_mem_r

	c02_t0_t2_mem1 = S.Task('c02_t0_t2_mem1', length=1, delay_cost=1)
	S += c02_t0_t2_mem1 >= 54
	c02_t0_t2_mem1 += INPUT_mem_r

	c10_t31 = S.Task('c10_t31', length=1, delay_cost=1)
	S += c10_t31 >= 54
	c10_t31 += ADD[0]

	c02_t0_t2 = S.Task('c02_t0_t2', length=1, delay_cost=1)
	S += c02_t0_t2 >= 55
	c02_t0_t2 += ADD[0]

	c11_t31_mem0 = S.Task('c11_t31_mem0', length=1, delay_cost=1)
	S += c11_t31_mem0 >= 55
	c11_t31_mem0 += INPUT_mem_r

	c11_t31_mem1 = S.Task('c11_t31_mem1', length=1, delay_cost=1)
	S += c11_t31_mem1 >= 55
	c11_t31_mem1 += INPUT_mem_r

	c11_t30_mem0 = S.Task('c11_t30_mem0', length=1, delay_cost=1)
	S += c11_t30_mem0 >= 56
	c11_t30_mem0 += INPUT_mem_r

	c11_t30_mem1 = S.Task('c11_t30_mem1', length=1, delay_cost=1)
	S += c11_t30_mem1 >= 56
	c11_t30_mem1 += INPUT_mem_r

	c11_t31 = S.Task('c11_t31', length=1, delay_cost=1)
	S += c11_t31 >= 56
	c11_t31 += ADD[0]

	c11_t1_t3_mem0 = S.Task('c11_t1_t3_mem0', length=1, delay_cost=1)
	S += c11_t1_t3_mem0 >= 57
	c11_t1_t3_mem0 += INPUT_mem_r

	c11_t1_t3_mem1 = S.Task('c11_t1_t3_mem1', length=1, delay_cost=1)
	S += c11_t1_t3_mem1 >= 57
	c11_t1_t3_mem1 += INPUT_mem_r

	c11_t30 = S.Task('c11_t30', length=1, delay_cost=1)
	S += c11_t30 >= 57
	c11_t30 += ADD[0]

	c11_t0_t3_mem0 = S.Task('c11_t0_t3_mem0', length=1, delay_cost=1)
	S += c11_t0_t3_mem0 >= 58
	c11_t0_t3_mem0 += INPUT_mem_r

	c11_t0_t3_mem1 = S.Task('c11_t0_t3_mem1', length=1, delay_cost=1)
	S += c11_t0_t3_mem1 >= 58
	c11_t0_t3_mem1 += INPUT_mem_r

	c11_t1_t3 = S.Task('c11_t1_t3', length=1, delay_cost=1)
	S += c11_t1_t3 >= 58
	c11_t1_t3 += ADD[0]

	c11_t0_t3 = S.Task('c11_t0_t3', length=1, delay_cost=1)
	S += c11_t0_t3 >= 59
	c11_t0_t3 += ADD[3]


	# new tasks
	c_f101_t4_in = S.Task('c_f101_t4_in', length=1, delay_cost=1)
	c_f101_t4_in += alt(MUL_in)
	c_f101_t4 = S.Task('c_f101_t4', length=7, delay_cost=1)
	c_f101_t4 += alt(MUL)
	S += c_f101_t4>=c_f101_t4_in

	c_f101_t4_mem0 = S.Task('c_f101_t4_mem0', length=1, delay_cost=1)
	c_f101_t4_mem0 += ADD_mem[0]
	S += 16<c_f101_t4_mem0
	S += c_f101_t4_mem0<=c_f101_t4

	c_f101_t4_mem1 = S.Task('c_f101_t4_mem1', length=1, delay_cost=1)
	c_f101_t4_mem1 += ADD_mem[2]
	S += 25<c_f101_t4_mem1
	S += c_f101_t4_mem1<=c_f101_t4

	c_f1010 = S.Task('c_f1010', length=1, delay_cost=1)
	c_f1010 += alt(ADD)

	c_f1010_mem0 = S.Task('c_f1010_mem0', length=1, delay_cost=1)
	c_f1010_mem0 += MUL_mem[0]
	S += 18<c_f1010_mem0
	S += c_f1010_mem0<=c_f1010

	c_f1010_mem1 = S.Task('c_f1010_mem1', length=1, delay_cost=1)
	c_f1010_mem1 += MUL_mem[0]
	S += 13<c_f1010_mem1
	S += c_f1010_mem1<=c_f1010

	c_f101_t5 = S.Task('c_f101_t5', length=1, delay_cost=1)
	c_f101_t5 += alt(ADD)

	c_f101_t5_mem0 = S.Task('c_f101_t5_mem0', length=1, delay_cost=1)
	c_f101_t5_mem0 += MUL_mem[0]
	S += 18<c_f101_t5_mem0
	S += c_f101_t5_mem0<=c_f101_t5

	c_f101_t5_mem1 = S.Task('c_f101_t5_mem1', length=1, delay_cost=1)
	c_f101_t5_mem1 += MUL_mem[0]
	S += 13<c_f101_t5_mem1
	S += c_f101_t5_mem1<=c_f101_t5

	c_f011_t4_in = S.Task('c_f011_t4_in', length=1, delay_cost=1)
	c_f011_t4_in += alt(MUL_in)
	c_f011_t4 = S.Task('c_f011_t4', length=7, delay_cost=1)
	c_f011_t4 += alt(MUL)
	S += c_f011_t4>=c_f011_t4_in

	c_f011_t4_mem0 = S.Task('c_f011_t4_mem0', length=1, delay_cost=1)
	c_f011_t4_mem0 += ADD_mem[3]
	S += 22<c_f011_t4_mem0
	S += c_f011_t4_mem0<=c_f011_t4

	c_f011_t4_mem1 = S.Task('c_f011_t4_mem1', length=1, delay_cost=1)
	c_f011_t4_mem1 += ADD_mem[0]
	S += 18<c_f011_t4_mem1
	S += c_f011_t4_mem1<=c_f011_t4

	c_f0110 = S.Task('c_f0110', length=1, delay_cost=1)
	c_f0110 += alt(ADD)

	c_f0110_mem0 = S.Task('c_f0110_mem0', length=1, delay_cost=1)
	c_f0110_mem0 += MUL_mem[0]
	S += 9<c_f0110_mem0
	S += c_f0110_mem0<=c_f0110

	c_f0110_mem1 = S.Task('c_f0110_mem1', length=1, delay_cost=1)
	c_f0110_mem1 += MUL_mem[0]
	S += 11<c_f0110_mem1
	S += c_f0110_mem1<=c_f0110

	c_f011_t5 = S.Task('c_f011_t5', length=1, delay_cost=1)
	c_f011_t5 += alt(ADD)

	c_f011_t5_mem0 = S.Task('c_f011_t5_mem0', length=1, delay_cost=1)
	c_f011_t5_mem0 += MUL_mem[0]
	S += 9<c_f011_t5_mem0
	S += c_f011_t5_mem0<=c_f011_t5

	c_f011_t5_mem1 = S.Task('c_f011_t5_mem1', length=1, delay_cost=1)
	c_f011_t5_mem1 += MUL_mem[0]
	S += 11<c_f011_t5_mem1
	S += c_f011_t5_mem1<=c_f011_t5

	c_f111_t4_in = S.Task('c_f111_t4_in', length=1, delay_cost=1)
	c_f111_t4_in += alt(MUL_in)
	c_f111_t4 = S.Task('c_f111_t4', length=7, delay_cost=1)
	c_f111_t4 += alt(MUL)
	S += c_f111_t4>=c_f111_t4_in

	c_f111_t4_mem0 = S.Task('c_f111_t4_mem0', length=1, delay_cost=1)
	c_f111_t4_mem0 += ADD_mem[3]
	S += 23<c_f111_t4_mem0
	S += c_f111_t4_mem0<=c_f111_t4

	c_f111_t4_mem1 = S.Task('c_f111_t4_mem1', length=1, delay_cost=1)
	c_f111_t4_mem1 += ADD_mem[3]
	S += 21<c_f111_t4_mem1
	S += c_f111_t4_mem1<=c_f111_t4

	c_f1110 = S.Task('c_f1110', length=1, delay_cost=1)
	c_f1110 += alt(ADD)

	c_f1110_mem0 = S.Task('c_f1110_mem0', length=1, delay_cost=1)
	c_f1110_mem0 += MUL_mem[0]
	S += 17<c_f1110_mem0
	S += c_f1110_mem0<=c_f1110

	c_f1110_mem1 = S.Task('c_f1110_mem1', length=1, delay_cost=1)
	c_f1110_mem1 += MUL_mem[0]
	S += 7<c_f1110_mem1
	S += c_f1110_mem1<=c_f1110

	c_f111_t5 = S.Task('c_f111_t5', length=1, delay_cost=1)
	c_f111_t5 += alt(ADD)

	c_f111_t5_mem0 = S.Task('c_f111_t5_mem0', length=1, delay_cost=1)
	c_f111_t5_mem0 += MUL_mem[0]
	S += 17<c_f111_t5_mem0
	S += c_f111_t5_mem0<=c_f111_t5

	c_f111_t5_mem1 = S.Task('c_f111_t5_mem1', length=1, delay_cost=1)
	c_f111_t5_mem1 += MUL_mem[0]
	S += 7<c_f111_t5_mem1
	S += c_f111_t5_mem1<=c_f111_t5

	c_f021_t4_in = S.Task('c_f021_t4_in', length=1, delay_cost=1)
	c_f021_t4_in += alt(MUL_in)
	c_f021_t4 = S.Task('c_f021_t4', length=7, delay_cost=1)
	c_f021_t4 += alt(MUL)
	S += c_f021_t4>=c_f021_t4_in

	c_f021_t4_mem0 = S.Task('c_f021_t4_mem0', length=1, delay_cost=1)
	c_f021_t4_mem0 += ADD_mem[0]
	S += 17<c_f021_t4_mem0
	S += c_f021_t4_mem0<=c_f021_t4

	c_f021_t4_mem1 = S.Task('c_f021_t4_mem1', length=1, delay_cost=1)
	c_f021_t4_mem1 += ADD_mem[0]
	S += 20<c_f021_t4_mem1
	S += c_f021_t4_mem1<=c_f021_t4

	c_f0210 = S.Task('c_f0210', length=1, delay_cost=1)
	c_f0210 += alt(ADD)

	c_f0210_mem0 = S.Task('c_f0210_mem0', length=1, delay_cost=1)
	c_f0210_mem0 += MUL_mem[0]
	S += 15<c_f0210_mem0
	S += c_f0210_mem0<=c_f0210

	c_f0210_mem1 = S.Task('c_f0210_mem1', length=1, delay_cost=1)
	c_f0210_mem1 += MUL_mem[0]
	S += 19<c_f0210_mem1
	S += c_f0210_mem1<=c_f0210

	c_f021_t5 = S.Task('c_f021_t5', length=1, delay_cost=1)
	c_f021_t5 += alt(ADD)

	c_f021_t5_mem0 = S.Task('c_f021_t5_mem0', length=1, delay_cost=1)
	c_f021_t5_mem0 += MUL_mem[0]
	S += 15<c_f021_t5_mem0
	S += c_f021_t5_mem0<=c_f021_t5

	c_f021_t5_mem1 = S.Task('c_f021_t5_mem1', length=1, delay_cost=1)
	c_f021_t5_mem1 += MUL_mem[0]
	S += 19<c_f021_t5_mem1
	S += c_f021_t5_mem1<=c_f021_t5

	c_f121_t4_in = S.Task('c_f121_t4_in', length=1, delay_cost=1)
	c_f121_t4_in += alt(MUL_in)
	c_f121_t4 = S.Task('c_f121_t4', length=7, delay_cost=1)
	c_f121_t4 += alt(MUL)
	S += c_f121_t4>=c_f121_t4_in

	c_f121_t4_mem0 = S.Task('c_f121_t4_mem0', length=1, delay_cost=1)
	c_f121_t4_mem0 += ADD_mem[3]
	S += 30<c_f121_t4_mem0
	S += c_f121_t4_mem0<=c_f121_t4

	c_f121_t4_mem1 = S.Task('c_f121_t4_mem1', length=1, delay_cost=1)
	c_f121_t4_mem1 += ADD_mem[1]
	S += 29<c_f121_t4_mem1
	S += c_f121_t4_mem1<=c_f121_t4

	c_f1210 = S.Task('c_f1210', length=1, delay_cost=1)
	c_f1210 += alt(ADD)

	c_f1210_mem0 = S.Task('c_f1210_mem0', length=1, delay_cost=1)
	c_f1210_mem0 += MUL_mem[0]
	S += 8<c_f1210_mem0
	S += c_f1210_mem0<=c_f1210

	c_f1210_mem1 = S.Task('c_f1210_mem1', length=1, delay_cost=1)
	c_f1210_mem1 += MUL_mem[0]
	S += 16<c_f1210_mem1
	S += c_f1210_mem1<=c_f1210

	c_f121_t5 = S.Task('c_f121_t5', length=1, delay_cost=1)
	c_f121_t5 += alt(ADD)

	c_f121_t5_mem0 = S.Task('c_f121_t5_mem0', length=1, delay_cost=1)
	c_f121_t5_mem0 += MUL_mem[0]
	S += 8<c_f121_t5_mem0
	S += c_f121_t5_mem0<=c_f121_t5

	c_f121_t5_mem1 = S.Task('c_f121_t5_mem1', length=1, delay_cost=1)
	c_f121_t5_mem1 += MUL_mem[0]
	S += 16<c_f121_t5_mem1
	S += c_f121_t5_mem1<=c_f121_t5

	c001_t4_in = S.Task('c001_t4_in', length=1, delay_cost=1)
	c001_t4_in += alt(MUL_in)
	c001_t4 = S.Task('c001_t4', length=7, delay_cost=1)
	c001_t4 += alt(MUL)
	S += c001_t4>=c001_t4_in

	c001_t4_mem0 = S.Task('c001_t4_mem0', length=1, delay_cost=1)
	c001_t4_mem0 += ADD_mem[1]
	S += 28<c001_t4_mem0
	S += c001_t4_mem0<=c001_t4

	c001_t4_mem1 = S.Task('c001_t4_mem1', length=1, delay_cost=1)
	c001_t4_mem1 += ADD_mem[2]
	S += 27<c001_t4_mem1
	S += c001_t4_mem1<=c001_t4

	c001_t5 = S.Task('c001_t5', length=1, delay_cost=1)
	c001_t5 += alt(ADD)

	c001_t5_mem0 = S.Task('c001_t5_mem0', length=1, delay_cost=1)
	c001_t5_mem0 += MUL_mem[0]
	S += 14<c001_t5_mem0
	S += c001_t5_mem0<=c001_t5

	c001_t5_mem1 = S.Task('c001_t5_mem1', length=1, delay_cost=1)
	c001_t5_mem1 += MUL_mem[0]
	S += 20<c001_t5_mem1
	S += c001_t5_mem1<=c001_t5

	c10_t0_t4_in = S.Task('c10_t0_t4_in', length=1, delay_cost=1)
	c10_t0_t4_in += alt(MUL_in)
	c10_t0_t4 = S.Task('c10_t0_t4', length=7, delay_cost=1)
	c10_t0_t4 += alt(MUL)
	S += c10_t0_t4>=c10_t0_t4_in

	c10_t0_t4_mem0 = S.Task('c10_t0_t4_mem0', length=1, delay_cost=1)
	c10_t0_t4_mem0 += ADD_mem[0]
	S += 26<c10_t0_t4_mem0
	S += c10_t0_t4_mem0<=c10_t0_t4

	c10_t0_t4_mem1 = S.Task('c10_t0_t4_mem1', length=1, delay_cost=1)
	c10_t0_t4_mem1 += ADD_mem[0]
	S += 24<c10_t0_t4_mem1
	S += c10_t0_t4_mem1<=c10_t0_t4

	c10_t00 = S.Task('c10_t00', length=1, delay_cost=1)
	c10_t00 += alt(ADD)

	c10_t00_mem0 = S.Task('c10_t00_mem0', length=1, delay_cost=1)
	c10_t00_mem0 += MUL_mem[0]
	S += 12<c10_t00_mem0
	S += c10_t00_mem0<=c10_t00

	c10_t00_mem1 = S.Task('c10_t00_mem1', length=1, delay_cost=1)
	c10_t00_mem1 += MUL_mem[0]
	S += 10<c10_t00_mem1
	S += c10_t00_mem1<=c10_t00

	c10_t0_t5 = S.Task('c10_t0_t5', length=1, delay_cost=1)
	c10_t0_t5 += alt(ADD)

	c10_t0_t5_mem0 = S.Task('c10_t0_t5_mem0', length=1, delay_cost=1)
	c10_t0_t5_mem0 += MUL_mem[0]
	S += 12<c10_t0_t5_mem0
	S += c10_t0_t5_mem0<=c10_t0_t5

	c10_t0_t5_mem1 = S.Task('c10_t0_t5_mem1', length=1, delay_cost=1)
	c10_t0_t5_mem1 += MUL_mem[0]
	S += 10<c10_t0_t5_mem1
	S += c10_t0_t5_mem1<=c10_t0_t5

	c10_t4_t3 = S.Task('c10_t4_t3', length=1, delay_cost=1)
	c10_t4_t3 += alt(ADD)

	c10_t4_t3_mem0 = S.Task('c10_t4_t3_mem0', length=1, delay_cost=1)
	c10_t4_t3_mem0 += ADD_mem[1]
	S += 15<c10_t4_t3_mem0
	S += c10_t4_t3_mem0<=c10_t4_t3

	c10_t4_t3_mem1 = S.Task('c10_t4_t3_mem1', length=1, delay_cost=1)
	c10_t4_t3_mem1 += ADD_mem[0]
	S += 54<c10_t4_t3_mem1
	S += c10_t4_t3_mem1<=c10_t4_t3

	c01_t0_t4_in = S.Task('c01_t0_t4_in', length=1, delay_cost=1)
	c01_t0_t4_in += alt(MUL_in)
	c01_t0_t4 = S.Task('c01_t0_t4', length=7, delay_cost=1)
	c01_t0_t4 += alt(MUL)
	S += c01_t0_t4>=c01_t0_t4_in

	c01_t0_t4_mem0 = S.Task('c01_t0_t4_mem0', length=1, delay_cost=1)
	c01_t0_t4_mem0 += ADD_mem[2]
	S += 42<c01_t0_t4_mem0
	S += c01_t0_t4_mem0<=c01_t0_t4

	c01_t0_t4_mem1 = S.Task('c01_t0_t4_mem1', length=1, delay_cost=1)
	c01_t0_t4_mem1 += ADD_mem[2]
	S += 43<c01_t0_t4_mem1
	S += c01_t0_t4_mem1<=c01_t0_t4

	c01_t00 = S.Task('c01_t00', length=1, delay_cost=1)
	c01_t00 += alt(ADD)

	c01_t00_mem0 = S.Task('c01_t00_mem0', length=1, delay_cost=1)
	c01_t00_mem0 += MUL_mem[0]
	S += 44<c01_t00_mem0
	S += c01_t00_mem0<=c01_t00

	c01_t00_mem1 = S.Task('c01_t00_mem1', length=1, delay_cost=1)
	c01_t00_mem1 += MUL_mem[0]
	S += 43<c01_t00_mem1
	S += c01_t00_mem1<=c01_t00

	c01_t0_t5 = S.Task('c01_t0_t5', length=1, delay_cost=1)
	c01_t0_t5 += alt(ADD)

	c01_t0_t5_mem0 = S.Task('c01_t0_t5_mem0', length=1, delay_cost=1)
	c01_t0_t5_mem0 += MUL_mem[0]
	S += 44<c01_t0_t5_mem0
	S += c01_t0_t5_mem0<=c01_t0_t5

	c01_t0_t5_mem1 = S.Task('c01_t0_t5_mem1', length=1, delay_cost=1)
	c01_t0_t5_mem1 += MUL_mem[0]
	S += 43<c01_t0_t5_mem1
	S += c01_t0_t5_mem1<=c01_t0_t5

	c01_t4_t3 = S.Task('c01_t4_t3', length=1, delay_cost=1)
	c01_t4_t3 += alt(ADD)

	c01_t4_t3_mem0 = S.Task('c01_t4_t3_mem0', length=1, delay_cost=1)
	c01_t4_t3_mem0 += ADD_mem[2]
	S += 52<c01_t4_t3_mem0
	S += c01_t4_t3_mem0<=c01_t4_t3

	c01_t4_t3_mem1 = S.Task('c01_t4_t3_mem1', length=1, delay_cost=1)
	c01_t4_t3_mem1 += ADD_mem[0]
	S += 40<c01_t4_t3_mem1
	S += c01_t4_t3_mem1<=c01_t4_t3

	c11_t0_t4_in = S.Task('c11_t0_t4_in', length=1, delay_cost=1)
	c11_t0_t4_in += alt(MUL_in)
	c11_t0_t4 = S.Task('c11_t0_t4', length=7, delay_cost=1)
	c11_t0_t4 += alt(MUL)
	S += c11_t0_t4>=c11_t0_t4_in

	c11_t0_t4_mem0 = S.Task('c11_t0_t4_mem0', length=1, delay_cost=1)
	c11_t0_t4_mem0 += ADD_mem[1]
	S += 46<c11_t0_t4_mem0
	S += c11_t0_t4_mem0<=c11_t0_t4

	c11_t0_t4_mem1 = S.Task('c11_t0_t4_mem1', length=1, delay_cost=1)
	c11_t0_t4_mem1 += ADD_mem[3]
	S += 59<c11_t0_t4_mem1
	S += c11_t0_t4_mem1<=c11_t0_t4

	c11_t00 = S.Task('c11_t00', length=1, delay_cost=1)
	c11_t00 += alt(ADD)

	c11_t00_mem0 = S.Task('c11_t00_mem0', length=1, delay_cost=1)
	c11_t00_mem0 += MUL_mem[0]
	S += 40<c11_t00_mem0
	S += c11_t00_mem0<=c11_t00

	c11_t00_mem1 = S.Task('c11_t00_mem1', length=1, delay_cost=1)
	c11_t00_mem1 += MUL_mem[0]
	S += 38<c11_t00_mem1
	S += c11_t00_mem1<=c11_t00

	c11_t0_t5 = S.Task('c11_t0_t5', length=1, delay_cost=1)
	c11_t0_t5 += alt(ADD)

	c11_t0_t5_mem0 = S.Task('c11_t0_t5_mem0', length=1, delay_cost=1)
	c11_t0_t5_mem0 += MUL_mem[0]
	S += 40<c11_t0_t5_mem0
	S += c11_t0_t5_mem0<=c11_t0_t5

	c11_t0_t5_mem1 = S.Task('c11_t0_t5_mem1', length=1, delay_cost=1)
	c11_t0_t5_mem1 += MUL_mem[0]
	S += 38<c11_t0_t5_mem1
	S += c11_t0_t5_mem1<=c11_t0_t5

	c11_t4_t3 = S.Task('c11_t4_t3', length=1, delay_cost=1)
	c11_t4_t3 += alt(ADD)

	c11_t4_t3_mem0 = S.Task('c11_t4_t3_mem0', length=1, delay_cost=1)
	c11_t4_t3_mem0 += ADD_mem[0]
	S += 57<c11_t4_t3_mem0
	S += c11_t4_t3_mem0<=c11_t4_t3

	c11_t4_t3_mem1 = S.Task('c11_t4_t3_mem1', length=1, delay_cost=1)
	c11_t4_t3_mem1 += ADD_mem[0]
	S += 56<c11_t4_t3_mem1
	S += c11_t4_t3_mem1<=c11_t4_t3

	c02_t0_t4_in = S.Task('c02_t0_t4_in', length=1, delay_cost=1)
	c02_t0_t4_in += alt(MUL_in)
	c02_t0_t4 = S.Task('c02_t0_t4', length=7, delay_cost=1)
	c02_t0_t4 += alt(MUL)
	S += c02_t0_t4>=c02_t0_t4_in

	c02_t0_t4_mem0 = S.Task('c02_t0_t4_mem0', length=1, delay_cost=1)
	c02_t0_t4_mem0 += ADD_mem[0]
	S += 55<c02_t0_t4_mem0
	S += c02_t0_t4_mem0<=c02_t0_t4

	c02_t0_t4_mem1 = S.Task('c02_t0_t4_mem1', length=1, delay_cost=1)
	c02_t0_t4_mem1 += ADD_mem[3]
	S += 53<c02_t0_t4_mem1
	S += c02_t0_t4_mem1<=c02_t0_t4

	c02_t00 = S.Task('c02_t00', length=1, delay_cost=1)
	c02_t00 += alt(ADD)

	c02_t00_mem0 = S.Task('c02_t00_mem0', length=1, delay_cost=1)
	c02_t00_mem0 += MUL_mem[0]
	S += 42<c02_t00_mem0
	S += c02_t00_mem0<=c02_t00

	c02_t00_mem1 = S.Task('c02_t00_mem1', length=1, delay_cost=1)
	c02_t00_mem1 += MUL_mem[0]
	S += 41<c02_t00_mem1
	S += c02_t00_mem1<=c02_t00

	c02_t0_t5 = S.Task('c02_t0_t5', length=1, delay_cost=1)
	c02_t0_t5 += alt(ADD)

	c02_t0_t5_mem0 = S.Task('c02_t0_t5_mem0', length=1, delay_cost=1)
	c02_t0_t5_mem0 += MUL_mem[0]
	S += 42<c02_t0_t5_mem0
	S += c02_t0_t5_mem0<=c02_t0_t5

	c02_t0_t5_mem1 = S.Task('c02_t0_t5_mem1', length=1, delay_cost=1)
	c02_t0_t5_mem1 += MUL_mem[0]
	S += 41<c02_t0_t5_mem1
	S += c02_t0_t5_mem1<=c02_t0_t5

	c02_t4_t3 = S.Task('c02_t4_t3', length=1, delay_cost=1)
	c02_t4_t3 += alt(ADD)

	c02_t4_t3_mem0 = S.Task('c02_t4_t3_mem0', length=1, delay_cost=1)
	c02_t4_t3_mem0 += ADD_mem[1]
	S += 44<c02_t4_t3_mem0
	S += c02_t4_t3_mem0<=c02_t4_t3

	c02_t4_t3_mem1 = S.Task('c02_t4_t3_mem1', length=1, delay_cost=1)
	c02_t4_t3_mem1 += ADD_mem[0]
	S += 51<c02_t4_t3_mem1
	S += c02_t4_t3_mem1<=c02_t4_t3

	c12_t0_t4_in = S.Task('c12_t0_t4_in', length=1, delay_cost=1)
	c12_t0_t4_in += alt(MUL_in)
	c12_t0_t4 = S.Task('c12_t0_t4', length=7, delay_cost=1)
	c12_t0_t4 += alt(MUL)
	S += c12_t0_t4>=c12_t0_t4_in

	c12_t0_t4_mem0 = S.Task('c12_t0_t4_mem0', length=1, delay_cost=1)
	c12_t0_t4_mem0 += ADD_mem[0]
	S += 41<c12_t0_t4_mem0
	S += c12_t0_t4_mem0<=c12_t0_t4

	c12_t0_t4_mem1 = S.Task('c12_t0_t4_mem1', length=1, delay_cost=1)
	c12_t0_t4_mem1 += ADD_mem[2]
	S += 49<c12_t0_t4_mem1
	S += c12_t0_t4_mem1<=c12_t0_t4

	c12_t00 = S.Task('c12_t00', length=1, delay_cost=1)
	c12_t00 += alt(ADD)

	c12_t00_mem0 = S.Task('c12_t00_mem0', length=1, delay_cost=1)
	c12_t00_mem0 += MUL_mem[0]
	S += 39<c12_t00_mem0
	S += c12_t00_mem0<=c12_t00

	c12_t00_mem1 = S.Task('c12_t00_mem1', length=1, delay_cost=1)
	c12_t00_mem1 += MUL_mem[0]
	S += 37<c12_t00_mem1
	S += c12_t00_mem1<=c12_t00

	c12_t0_t5 = S.Task('c12_t0_t5', length=1, delay_cost=1)
	c12_t0_t5 += alt(ADD)

	c12_t0_t5_mem0 = S.Task('c12_t0_t5_mem0', length=1, delay_cost=1)
	c12_t0_t5_mem0 += MUL_mem[0]
	S += 39<c12_t0_t5_mem0
	S += c12_t0_t5_mem0<=c12_t0_t5

	c12_t0_t5_mem1 = S.Task('c12_t0_t5_mem1', length=1, delay_cost=1)
	c12_t0_t5_mem1 += MUL_mem[0]
	S += 37<c12_t0_t5_mem1
	S += c12_t0_t5_mem1<=c12_t0_t5

	c12_t4_t3 = S.Task('c12_t4_t3', length=1, delay_cost=1)
	c12_t4_t3 += alt(ADD)

	c12_t4_t3_mem0 = S.Task('c12_t4_t3_mem0', length=1, delay_cost=1)
	c12_t4_t3_mem0 += ADD_mem[0]
	S += 39<c12_t4_t3_mem0
	S += c12_t4_t3_mem0<=c12_t4_t3

	c12_t4_t3_mem1 = S.Task('c12_t4_t3_mem1', length=1, delay_cost=1)
	c12_t4_t3_mem1 += ADD_mem[1]
	S += 48<c12_t4_t3_mem1
	S += c12_t4_t3_mem1<=c12_t4_t3

	c_f1011 = S.Task('c_f1011', length=1, delay_cost=1)
	c_f1011 += alt(ADD)

	c_f1011_mem0 = S.Task('c_f1011_mem0', length=1, delay_cost=1)
	c_f1011_mem0 += alt(MUL_mem)
	S += (c_f101_t4*MUL[0])-1<c_f1011_mem0*MUL_mem[0]
	S += c_f1011_mem0<=c_f1011

	c_f1011_mem1 = S.Task('c_f1011_mem1', length=1, delay_cost=1)
	c_f1011_mem1 += alt(ADD_mem)
	S += (c_f101_t5*ADD[0])-1<c_f1011_mem1*ADD_mem[0]
	S += (c_f101_t5*ADD[1])-1<c_f1011_mem1*ADD_mem[1]
	S += (c_f101_t5*ADD[2])-1<c_f1011_mem1*ADD_mem[2]
	S += (c_f101_t5*ADD[3])-1<c_f1011_mem1*ADD_mem[3]
	S += c_f1011_mem1<=c_f1011

	c_f0111 = S.Task('c_f0111', length=1, delay_cost=1)
	c_f0111 += alt(ADD)

	c_f0111_mem0 = S.Task('c_f0111_mem0', length=1, delay_cost=1)
	c_f0111_mem0 += alt(MUL_mem)
	S += (c_f011_t4*MUL[0])-1<c_f0111_mem0*MUL_mem[0]
	S += c_f0111_mem0<=c_f0111

	c_f0111_mem1 = S.Task('c_f0111_mem1', length=1, delay_cost=1)
	c_f0111_mem1 += alt(ADD_mem)
	S += (c_f011_t5*ADD[0])-1<c_f0111_mem1*ADD_mem[0]
	S += (c_f011_t5*ADD[1])-1<c_f0111_mem1*ADD_mem[1]
	S += (c_f011_t5*ADD[2])-1<c_f0111_mem1*ADD_mem[2]
	S += (c_f011_t5*ADD[3])-1<c_f0111_mem1*ADD_mem[3]
	S += c_f0111_mem1<=c_f0111

	c_f1111 = S.Task('c_f1111', length=1, delay_cost=1)
	c_f1111 += alt(ADD)

	c_f1111_mem0 = S.Task('c_f1111_mem0', length=1, delay_cost=1)
	c_f1111_mem0 += alt(MUL_mem)
	S += (c_f111_t4*MUL[0])-1<c_f1111_mem0*MUL_mem[0]
	S += c_f1111_mem0<=c_f1111

	c_f1111_mem1 = S.Task('c_f1111_mem1', length=1, delay_cost=1)
	c_f1111_mem1 += alt(ADD_mem)
	S += (c_f111_t5*ADD[0])-1<c_f1111_mem1*ADD_mem[0]
	S += (c_f111_t5*ADD[1])-1<c_f1111_mem1*ADD_mem[1]
	S += (c_f111_t5*ADD[2])-1<c_f1111_mem1*ADD_mem[2]
	S += (c_f111_t5*ADD[3])-1<c_f1111_mem1*ADD_mem[3]
	S += c_f1111_mem1<=c_f1111

	c_f0211 = S.Task('c_f0211', length=1, delay_cost=1)
	c_f0211 += alt(ADD)

	c_f0211_mem0 = S.Task('c_f0211_mem0', length=1, delay_cost=1)
	c_f0211_mem0 += alt(MUL_mem)
	S += (c_f021_t4*MUL[0])-1<c_f0211_mem0*MUL_mem[0]
	S += c_f0211_mem0<=c_f0211

	c_f0211_mem1 = S.Task('c_f0211_mem1', length=1, delay_cost=1)
	c_f0211_mem1 += alt(ADD_mem)
	S += (c_f021_t5*ADD[0])-1<c_f0211_mem1*ADD_mem[0]
	S += (c_f021_t5*ADD[1])-1<c_f0211_mem1*ADD_mem[1]
	S += (c_f021_t5*ADD[2])-1<c_f0211_mem1*ADD_mem[2]
	S += (c_f021_t5*ADD[3])-1<c_f0211_mem1*ADD_mem[3]
	S += c_f0211_mem1<=c_f0211

	c_f1211 = S.Task('c_f1211', length=1, delay_cost=1)
	c_f1211 += alt(ADD)

	c_f1211_mem0 = S.Task('c_f1211_mem0', length=1, delay_cost=1)
	c_f1211_mem0 += alt(MUL_mem)
	S += (c_f121_t4*MUL[0])-1<c_f1211_mem0*MUL_mem[0]
	S += c_f1211_mem0<=c_f1211

	c_f1211_mem1 = S.Task('c_f1211_mem1', length=1, delay_cost=1)
	c_f1211_mem1 += alt(ADD_mem)
	S += (c_f121_t5*ADD[0])-1<c_f1211_mem1*ADD_mem[0]
	S += (c_f121_t5*ADD[1])-1<c_f1211_mem1*ADD_mem[1]
	S += (c_f121_t5*ADD[2])-1<c_f1211_mem1*ADD_mem[2]
	S += (c_f121_t5*ADD[3])-1<c_f1211_mem1*ADD_mem[3]
	S += c_f1211_mem1<=c_f1211

	c10_t01 = S.Task('c10_t01', length=1, delay_cost=1)
	c10_t01 += alt(ADD)

	c10_t01_mem0 = S.Task('c10_t01_mem0', length=1, delay_cost=1)
	c10_t01_mem0 += alt(MUL_mem)
	S += (c10_t0_t4*MUL[0])-1<c10_t01_mem0*MUL_mem[0]
	S += c10_t01_mem0<=c10_t01

	c10_t01_mem1 = S.Task('c10_t01_mem1', length=1, delay_cost=1)
	c10_t01_mem1 += alt(ADD_mem)
	S += (c10_t0_t5*ADD[0])-1<c10_t01_mem1*ADD_mem[0]
	S += (c10_t0_t5*ADD[1])-1<c10_t01_mem1*ADD_mem[1]
	S += (c10_t0_t5*ADD[2])-1<c10_t01_mem1*ADD_mem[2]
	S += (c10_t0_t5*ADD[3])-1<c10_t01_mem1*ADD_mem[3]
	S += c10_t01_mem1<=c10_t01

	c10_t1_t0_in = S.Task('c10_t1_t0_in', length=1, delay_cost=1)
	c10_t1_t0_in += alt(MUL_in)
	c10_t1_t0 = S.Task('c10_t1_t0', length=7, delay_cost=1)
	c10_t1_t0 += alt(MUL)
	S += c10_t1_t0>=c10_t1_t0_in

	c10_t1_t0_mem0 = S.Task('c10_t1_t0_mem0', length=1, delay_cost=1)
	c10_t1_t0_mem0 += alt(ADD_mem)
	S += (c_f1010*ADD[0])-1<c10_t1_t0_mem0*ADD_mem[0]
	S += (c_f1010*ADD[1])-1<c10_t1_t0_mem0*ADD_mem[1]
	S += (c_f1010*ADD[2])-1<c10_t1_t0_mem0*ADD_mem[2]
	S += (c_f1010*ADD[3])-1<c10_t1_t0_mem0*ADD_mem[3]
	S += c10_t1_t0_mem0<=c10_t1_t0

	c10_t1_t0_mem1 = S.Task('c10_t1_t0_mem1', length=1, delay_cost=1)
	c10_t1_t0_mem1 += INPUT_mem_r
	S += c10_t1_t0_mem1<=c10_t1_t0

	c10_t20 = S.Task('c10_t20', length=1, delay_cost=1)
	c10_t20 += alt(ADD)

	c10_t20_mem0 = S.Task('c10_t20_mem0', length=1, delay_cost=1)
	c10_t20_mem0 += INPUT_mem_r
	S += c10_t20_mem0<=c10_t20

	c10_t20_mem1 = S.Task('c10_t20_mem1', length=1, delay_cost=1)
	c10_t20_mem1 += alt(ADD_mem)
	S += (c_f1010*ADD[0])-1<c10_t20_mem1*ADD_mem[0]
	S += (c_f1010*ADD[1])-1<c10_t20_mem1*ADD_mem[1]
	S += (c_f1010*ADD[2])-1<c10_t20_mem1*ADD_mem[2]
	S += (c_f1010*ADD[3])-1<c10_t20_mem1*ADD_mem[3]
	S += c10_t20_mem1<=c10_t20

	c01_t01 = S.Task('c01_t01', length=1, delay_cost=1)
	c01_t01 += alt(ADD)

	c01_t01_mem0 = S.Task('c01_t01_mem0', length=1, delay_cost=1)
	c01_t01_mem0 += alt(MUL_mem)
	S += (c01_t0_t4*MUL[0])-1<c01_t01_mem0*MUL_mem[0]
	S += c01_t01_mem0<=c01_t01

	c01_t01_mem1 = S.Task('c01_t01_mem1', length=1, delay_cost=1)
	c01_t01_mem1 += alt(ADD_mem)
	S += (c01_t0_t5*ADD[0])-1<c01_t01_mem1*ADD_mem[0]
	S += (c01_t0_t5*ADD[1])-1<c01_t01_mem1*ADD_mem[1]
	S += (c01_t0_t5*ADD[2])-1<c01_t01_mem1*ADD_mem[2]
	S += (c01_t0_t5*ADD[3])-1<c01_t01_mem1*ADD_mem[3]
	S += c01_t01_mem1<=c01_t01

	c01_t1_t0_in = S.Task('c01_t1_t0_in', length=1, delay_cost=1)
	c01_t1_t0_in += alt(MUL_in)
	c01_t1_t0 = S.Task('c01_t1_t0', length=7, delay_cost=1)
	c01_t1_t0 += alt(MUL)
	S += c01_t1_t0>=c01_t1_t0_in

	c01_t1_t0_mem0 = S.Task('c01_t1_t0_mem0', length=1, delay_cost=1)
	c01_t1_t0_mem0 += alt(ADD_mem)
	S += (c_f0110*ADD[0])-1<c01_t1_t0_mem0*ADD_mem[0]
	S += (c_f0110*ADD[1])-1<c01_t1_t0_mem0*ADD_mem[1]
	S += (c_f0110*ADD[2])-1<c01_t1_t0_mem0*ADD_mem[2]
	S += (c_f0110*ADD[3])-1<c01_t1_t0_mem0*ADD_mem[3]
	S += c01_t1_t0_mem0<=c01_t1_t0

	c01_t1_t0_mem1 = S.Task('c01_t1_t0_mem1', length=1, delay_cost=1)
	c01_t1_t0_mem1 += INPUT_mem_r
	S += c01_t1_t0_mem1<=c01_t1_t0

	c01_t20 = S.Task('c01_t20', length=1, delay_cost=1)
	c01_t20 += alt(ADD)

	c01_t20_mem0 = S.Task('c01_t20_mem0', length=1, delay_cost=1)
	c01_t20_mem0 += INPUT_mem_r
	S += c01_t20_mem0<=c01_t20

	c01_t20_mem1 = S.Task('c01_t20_mem1', length=1, delay_cost=1)
	c01_t20_mem1 += alt(ADD_mem)
	S += (c_f0110*ADD[0])-1<c01_t20_mem1*ADD_mem[0]
	S += (c_f0110*ADD[1])-1<c01_t20_mem1*ADD_mem[1]
	S += (c_f0110*ADD[2])-1<c01_t20_mem1*ADD_mem[2]
	S += (c_f0110*ADD[3])-1<c01_t20_mem1*ADD_mem[3]
	S += c01_t20_mem1<=c01_t20

	c11_t01 = S.Task('c11_t01', length=1, delay_cost=1)
	c11_t01 += alt(ADD)

	c11_t01_mem0 = S.Task('c11_t01_mem0', length=1, delay_cost=1)
	c11_t01_mem0 += alt(MUL_mem)
	S += (c11_t0_t4*MUL[0])-1<c11_t01_mem0*MUL_mem[0]
	S += c11_t01_mem0<=c11_t01

	c11_t01_mem1 = S.Task('c11_t01_mem1', length=1, delay_cost=1)
	c11_t01_mem1 += alt(ADD_mem)
	S += (c11_t0_t5*ADD[0])-1<c11_t01_mem1*ADD_mem[0]
	S += (c11_t0_t5*ADD[1])-1<c11_t01_mem1*ADD_mem[1]
	S += (c11_t0_t5*ADD[2])-1<c11_t01_mem1*ADD_mem[2]
	S += (c11_t0_t5*ADD[3])-1<c11_t01_mem1*ADD_mem[3]
	S += c11_t01_mem1<=c11_t01

	c11_t1_t0_in = S.Task('c11_t1_t0_in', length=1, delay_cost=1)
	c11_t1_t0_in += alt(MUL_in)
	c11_t1_t0 = S.Task('c11_t1_t0', length=7, delay_cost=1)
	c11_t1_t0 += alt(MUL)
	S += c11_t1_t0>=c11_t1_t0_in

	c11_t1_t0_mem0 = S.Task('c11_t1_t0_mem0', length=1, delay_cost=1)
	c11_t1_t0_mem0 += alt(ADD_mem)
	S += (c_f1110*ADD[0])-1<c11_t1_t0_mem0*ADD_mem[0]
	S += (c_f1110*ADD[1])-1<c11_t1_t0_mem0*ADD_mem[1]
	S += (c_f1110*ADD[2])-1<c11_t1_t0_mem0*ADD_mem[2]
	S += (c_f1110*ADD[3])-1<c11_t1_t0_mem0*ADD_mem[3]
	S += c11_t1_t0_mem0<=c11_t1_t0

	c11_t1_t0_mem1 = S.Task('c11_t1_t0_mem1', length=1, delay_cost=1)
	c11_t1_t0_mem1 += INPUT_mem_r
	S += c11_t1_t0_mem1<=c11_t1_t0

	c11_t20 = S.Task('c11_t20', length=1, delay_cost=1)
	c11_t20 += alt(ADD)

	c11_t20_mem0 = S.Task('c11_t20_mem0', length=1, delay_cost=1)
	c11_t20_mem0 += INPUT_mem_r
	S += c11_t20_mem0<=c11_t20

	c11_t20_mem1 = S.Task('c11_t20_mem1', length=1, delay_cost=1)
	c11_t20_mem1 += alt(ADD_mem)
	S += (c_f1110*ADD[0])-1<c11_t20_mem1*ADD_mem[0]
	S += (c_f1110*ADD[1])-1<c11_t20_mem1*ADD_mem[1]
	S += (c_f1110*ADD[2])-1<c11_t20_mem1*ADD_mem[2]
	S += (c_f1110*ADD[3])-1<c11_t20_mem1*ADD_mem[3]
	S += c11_t20_mem1<=c11_t20

	c02_t01 = S.Task('c02_t01', length=1, delay_cost=1)
	c02_t01 += alt(ADD)

	c02_t01_mem0 = S.Task('c02_t01_mem0', length=1, delay_cost=1)
	c02_t01_mem0 += alt(MUL_mem)
	S += (c02_t0_t4*MUL[0])-1<c02_t01_mem0*MUL_mem[0]
	S += c02_t01_mem0<=c02_t01

	c02_t01_mem1 = S.Task('c02_t01_mem1', length=1, delay_cost=1)
	c02_t01_mem1 += alt(ADD_mem)
	S += (c02_t0_t5*ADD[0])-1<c02_t01_mem1*ADD_mem[0]
	S += (c02_t0_t5*ADD[1])-1<c02_t01_mem1*ADD_mem[1]
	S += (c02_t0_t5*ADD[2])-1<c02_t01_mem1*ADD_mem[2]
	S += (c02_t0_t5*ADD[3])-1<c02_t01_mem1*ADD_mem[3]
	S += c02_t01_mem1<=c02_t01

	c02_t1_t0_in = S.Task('c02_t1_t0_in', length=1, delay_cost=1)
	c02_t1_t0_in += alt(MUL_in)
	c02_t1_t0 = S.Task('c02_t1_t0', length=7, delay_cost=1)
	c02_t1_t0 += alt(MUL)
	S += c02_t1_t0>=c02_t1_t0_in

	c02_t1_t0_mem0 = S.Task('c02_t1_t0_mem0', length=1, delay_cost=1)
	c02_t1_t0_mem0 += alt(ADD_mem)
	S += (c_f0210*ADD[0])-1<c02_t1_t0_mem0*ADD_mem[0]
	S += (c_f0210*ADD[1])-1<c02_t1_t0_mem0*ADD_mem[1]
	S += (c_f0210*ADD[2])-1<c02_t1_t0_mem0*ADD_mem[2]
	S += (c_f0210*ADD[3])-1<c02_t1_t0_mem0*ADD_mem[3]
	S += c02_t1_t0_mem0<=c02_t1_t0

	c02_t1_t0_mem1 = S.Task('c02_t1_t0_mem1', length=1, delay_cost=1)
	c02_t1_t0_mem1 += INPUT_mem_r
	S += c02_t1_t0_mem1<=c02_t1_t0

	c02_t20 = S.Task('c02_t20', length=1, delay_cost=1)
	c02_t20 += alt(ADD)

	c02_t20_mem0 = S.Task('c02_t20_mem0', length=1, delay_cost=1)
	c02_t20_mem0 += INPUT_mem_r
	S += c02_t20_mem0<=c02_t20

	c02_t20_mem1 = S.Task('c02_t20_mem1', length=1, delay_cost=1)
	c02_t20_mem1 += alt(ADD_mem)
	S += (c_f0210*ADD[0])-1<c02_t20_mem1*ADD_mem[0]
	S += (c_f0210*ADD[1])-1<c02_t20_mem1*ADD_mem[1]
	S += (c_f0210*ADD[2])-1<c02_t20_mem1*ADD_mem[2]
	S += (c_f0210*ADD[3])-1<c02_t20_mem1*ADD_mem[3]
	S += c02_t20_mem1<=c02_t20

	c12_t01 = S.Task('c12_t01', length=1, delay_cost=1)
	c12_t01 += alt(ADD)

	c12_t01_mem0 = S.Task('c12_t01_mem0', length=1, delay_cost=1)
	c12_t01_mem0 += alt(MUL_mem)
	S += (c12_t0_t4*MUL[0])-1<c12_t01_mem0*MUL_mem[0]
	S += c12_t01_mem0<=c12_t01

	c12_t01_mem1 = S.Task('c12_t01_mem1', length=1, delay_cost=1)
	c12_t01_mem1 += alt(ADD_mem)
	S += (c12_t0_t5*ADD[0])-1<c12_t01_mem1*ADD_mem[0]
	S += (c12_t0_t5*ADD[1])-1<c12_t01_mem1*ADD_mem[1]
	S += (c12_t0_t5*ADD[2])-1<c12_t01_mem1*ADD_mem[2]
	S += (c12_t0_t5*ADD[3])-1<c12_t01_mem1*ADD_mem[3]
	S += c12_t01_mem1<=c12_t01

	c12_t1_t0_in = S.Task('c12_t1_t0_in', length=1, delay_cost=1)
	c12_t1_t0_in += alt(MUL_in)
	c12_t1_t0 = S.Task('c12_t1_t0', length=7, delay_cost=1)
	c12_t1_t0 += alt(MUL)
	S += c12_t1_t0>=c12_t1_t0_in

	c12_t1_t0_mem0 = S.Task('c12_t1_t0_mem0', length=1, delay_cost=1)
	c12_t1_t0_mem0 += alt(ADD_mem)
	S += (c_f1210*ADD[0])-1<c12_t1_t0_mem0*ADD_mem[0]
	S += (c_f1210*ADD[1])-1<c12_t1_t0_mem0*ADD_mem[1]
	S += (c_f1210*ADD[2])-1<c12_t1_t0_mem0*ADD_mem[2]
	S += (c_f1210*ADD[3])-1<c12_t1_t0_mem0*ADD_mem[3]
	S += c12_t1_t0_mem0<=c12_t1_t0

	c12_t1_t0_mem1 = S.Task('c12_t1_t0_mem1', length=1, delay_cost=1)
	c12_t1_t0_mem1 += INPUT_mem_r
	S += c12_t1_t0_mem1<=c12_t1_t0

	c12_t20 = S.Task('c12_t20', length=1, delay_cost=1)
	c12_t20 += alt(ADD)

	c12_t20_mem0 = S.Task('c12_t20_mem0', length=1, delay_cost=1)
	c12_t20_mem0 += INPUT_mem_r
	S += c12_t20_mem0<=c12_t20

	c12_t20_mem1 = S.Task('c12_t20_mem1', length=1, delay_cost=1)
	c12_t20_mem1 += alt(ADD_mem)
	S += (c_f1210*ADD[0])-1<c12_t20_mem1*ADD_mem[0]
	S += (c_f1210*ADD[1])-1<c12_t20_mem1*ADD_mem[1]
	S += (c_f1210*ADD[2])-1<c12_t20_mem1*ADD_mem[2]
	S += (c_f1210*ADD[3])-1<c12_t20_mem1*ADD_mem[3]
	S += c12_t20_mem1<=c12_t20

	solvers.mip.solve(S,msg=1,kind='CPLEX',ratio_gap=1.01)

	solution = [['hoge']*len(S.solution()[1]) for i in range(len(S.solution()))]
	for i in range(len(S.solution())):
		for j in range(len(S.solution()[i])):
			solution[i][j]=str(S.solution()[i][j])
	print(solution)

	cycles = int(solution[-1][3])

	pic_file_name = "/home/mfukuda/pairing_automation_design/bls24-317/scheduling/FROB_mul1_add4/FROB_2.png"
	if(S.solution() != []):
		plotters.matplotlib.plot(S,img_filename=pic_file_name, vertical_text=True, fig_size=(cycles*0.25+3, 5), show_task_labels=False)

	return solution
